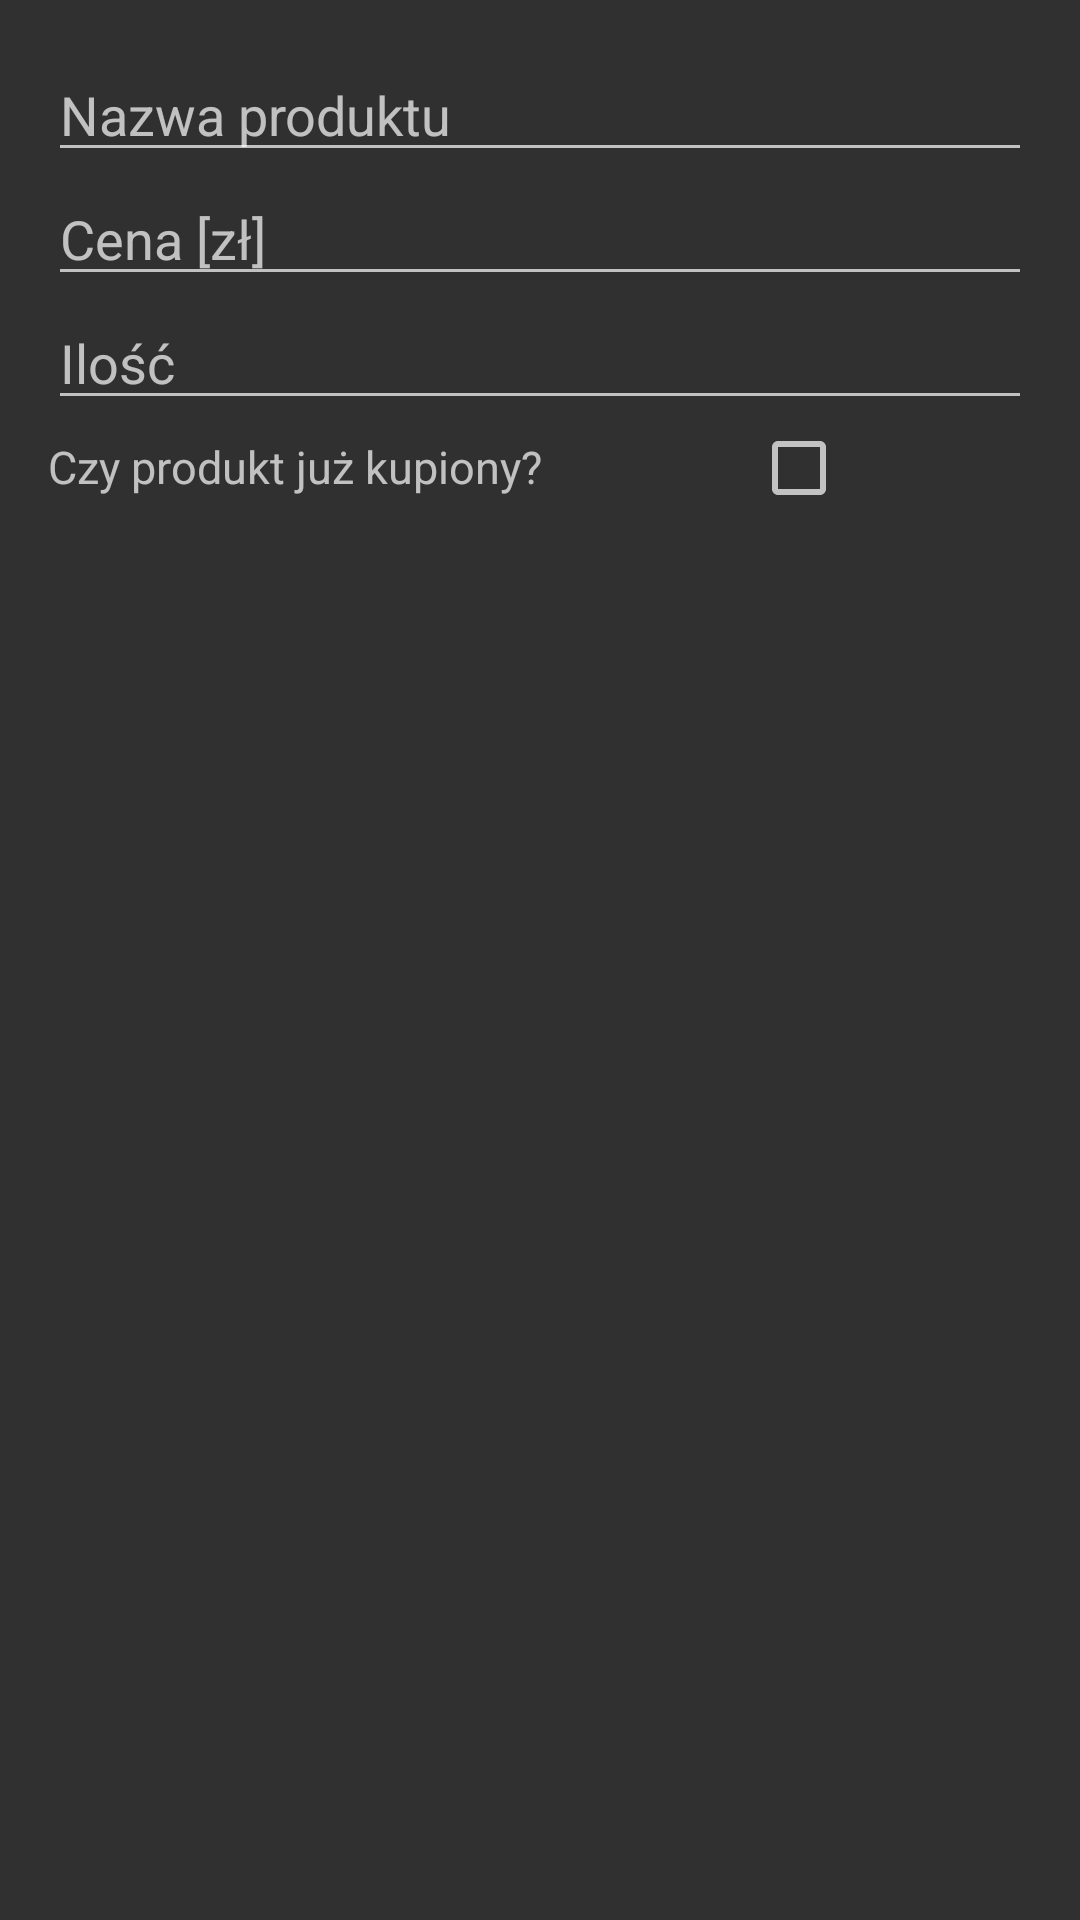

Produce the Android XML layout that renders to this screen, including the resource entries it uses.
<!-- AndroidManifest.xml: application theme AppTheme -->
<!-- res/layout/dialog_add_product.xml -->
<?xml version="1.0" encoding="utf-8"?>
<RelativeLayout xmlns:android="http://schemas.android.com/apk/res/android"
    android:layout_width="match_parent" android:layout_height="match_parent"
    android:padding="16dp">

    <EditText
        android:id="@+id/ProductNameEditText"
        android:layout_width="match_parent"
        android:layout_height="wrap_content"
        android:hint="@string/ProductNameLabel" />

    <EditText
        android:id="@+id/priceEditText"
        android:layout_width="match_parent"
        android:layout_height="wrap_content"
        android:layout_below="@id/ProductNameEditText"
        android:layout_alignParentStart="true"
        android:hint="@string/PriceLabel"
        android:inputType="numberDecimal" />

    <EditText
        android:id="@+id/amountEditText"
        android:layout_width="match_parent"
        android:layout_height="wrap_content"
        android:layout_below="@id/priceEditText"
        android:layout_alignParentStart="true"
        android:hint="@string/AmountLabel"
        android:inputType="text" />

    <LinearLayout
        android:layout_width="match_parent"
        android:layout_height="wrap_content"
        android:layout_below="@id/amountEditText"
        android:layout_alignParentStart="true"
        android:orientation="horizontal">

        <TextView
            android:layout_width="match_parent"
            android:layout_height="wrap_content"
            android:layout_weight="1"
            android:text="@string/isBoughtLabel"
            android:textSize="15sp" />

        <CheckBox
            android:id="@+id/isBoughtCheckBoxD"
            android:layout_width="match_parent"
            android:layout_height="wrap_content"
            android:layout_weight="2.5" />

    </LinearLayout>

</RelativeLayout>
<!-- resources referenced by this layout -->
<resources>
  <string name="AmountLabel">Ilość</string>
  <string name="PriceLabel">Cena [zł]</string>
  <string name="ProductNameLabel">Nazwa produktu</string>
  <string name="isBoughtLabel">Czy produkt już kupiony?</string>
  <style name="AppTheme" parent="Theme.AppCompat.NoActionBar">
          
          <item name="android:navigationBarColor">@color/navigation_bar_color</item>
      </style>
  <color name="navigation_bar_color">#0C0C19</color>
</resources>
